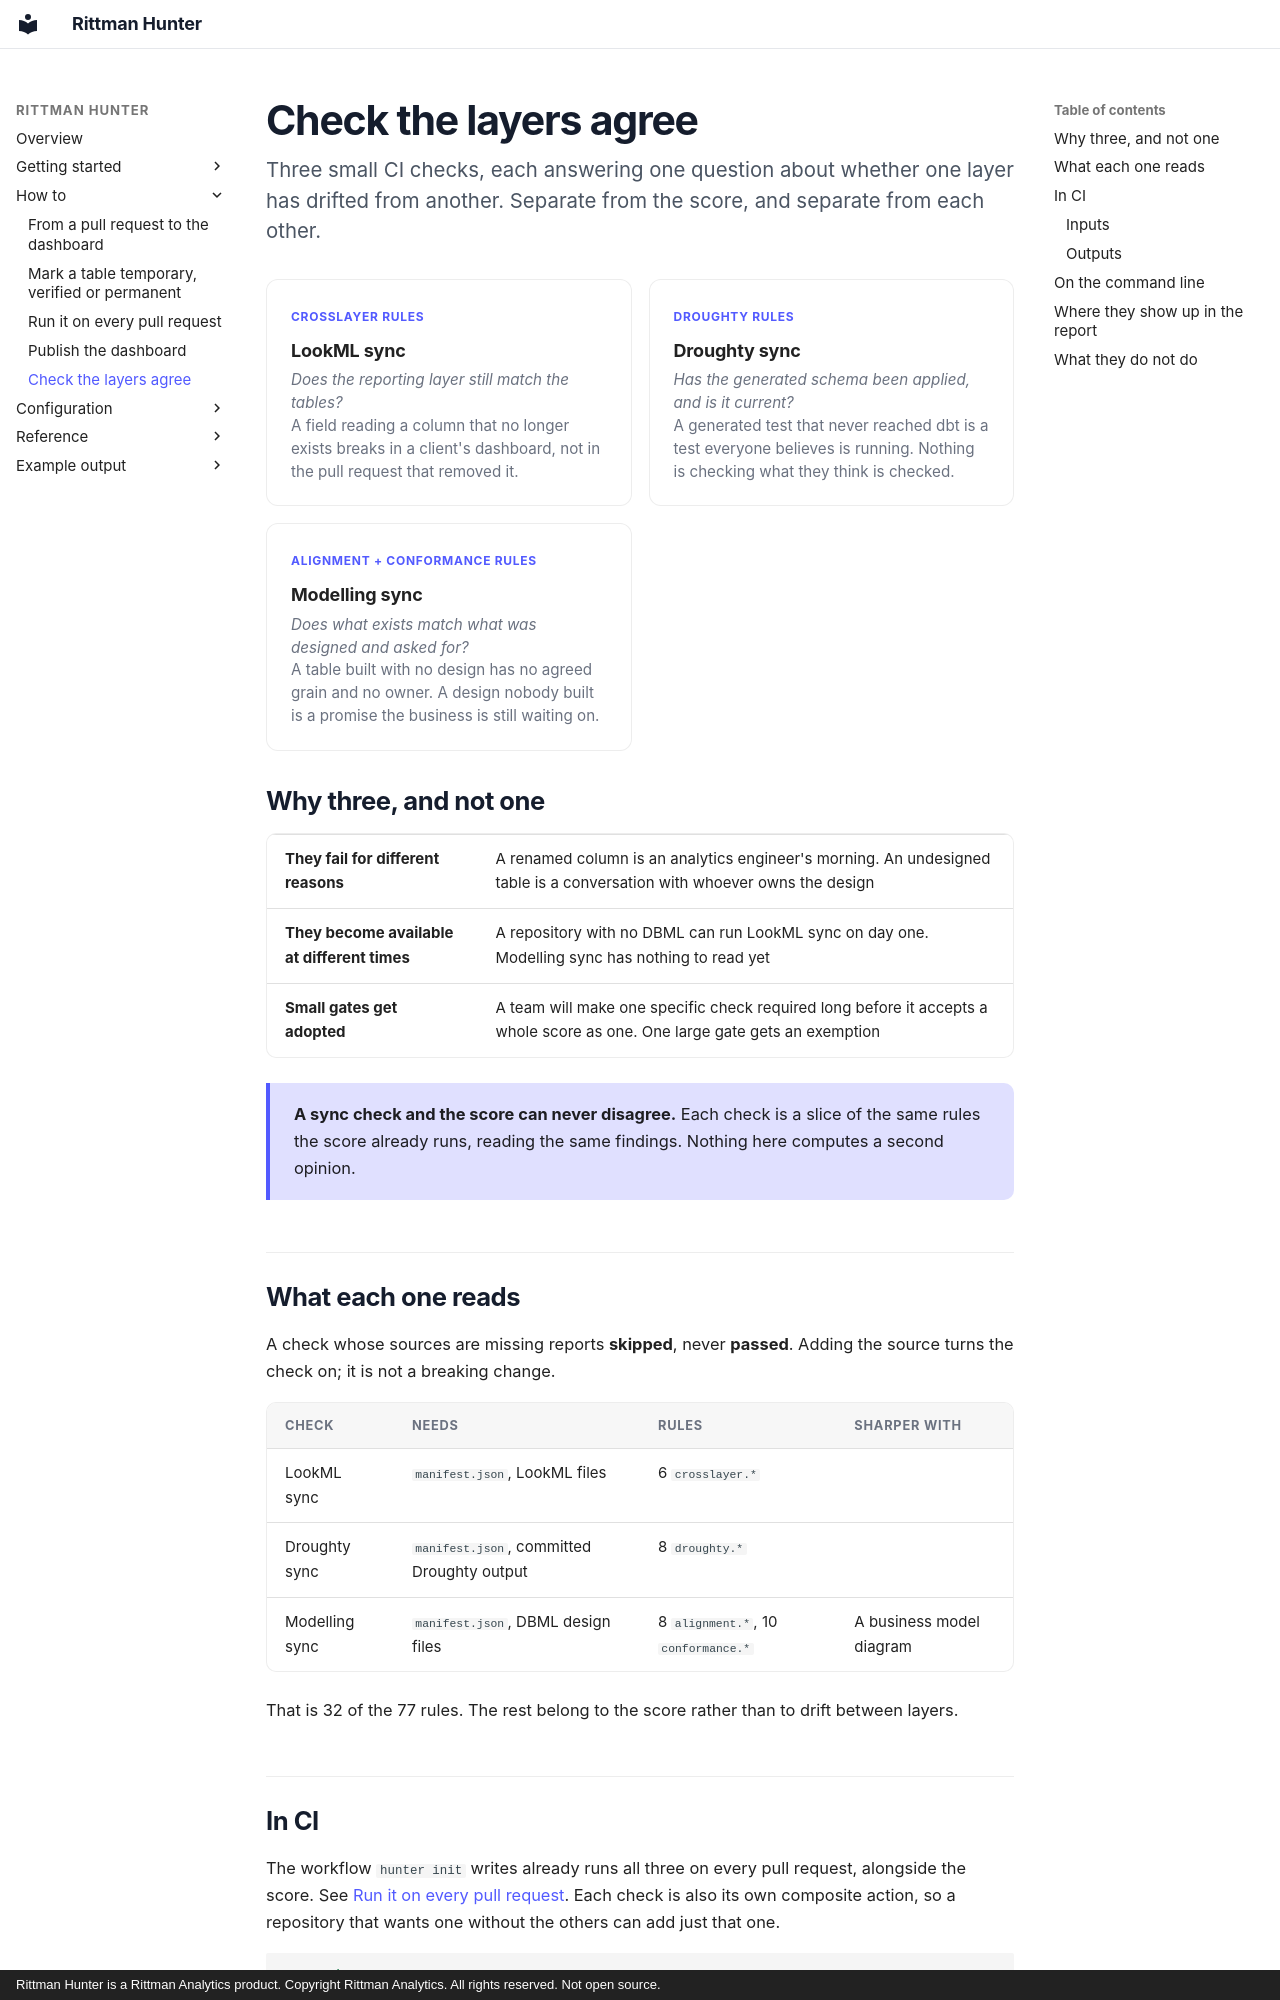

repository: sav-sus/Hunter · page: sync-checks/index.html · generator: mkdocs · copyright: Rittman Hunter is a Rittman Analytics product. Copyright Rittman Analytics. All rights reserved. Not open source.

# Check the layers agree

<p class="lede">Three small CI checks, each answering one question about
whether one layer has drifted from another. Separate from the score, and
separate from each other.</p>

<div class="cards">
  <div>
    <span class="tag">crosslayer rules</span>
    <b>LookML sync</b>
    <p><em>Does the reporting layer still match the tables?</em><br>
    A field reading a column that no longer exists breaks in a client's
    dashboard, not in the pull request that removed it.</p>
  </div>
  <div>
    <span class="tag">droughty rules</span>
    <b>Droughty sync</b>
    <p><em>Has the generated schema been applied, and is it current?</em><br>
    A generated test that never reached dbt is a test everyone believes is
    running. Nothing is checking what they think is checked.</p>
  </div>
  <div>
    <span class="tag">alignment + conformance rules</span>
    <b>Modelling sync</b>
    <p><em>Does what exists match what was designed and asked for?</em><br>
    A table built with no design has no agreed grain and no owner. A design
    nobody built is a promise the business is still waiting on.</p>
  </div>
</div>

## Why three, and not one

| | |
|---|---|
| **They fail for different reasons** | A renamed column is an analytics engineer's morning. An undesigned table is a conversation with whoever owns the design |
| **They become available at different times** | A repository with no DBML can run LookML sync on day one. Modelling sync has nothing to read yet |
| **Small gates get adopted** | A team will make one specific check required long before it accepts a whole score as one. One large gate gets an exemption |

<div class="key" markdown>
**A sync check and the score can never disagree.** Each check is a slice of
the same rules the score already runs, reading the same findings. Nothing here
computes a second opinion.
</div>
